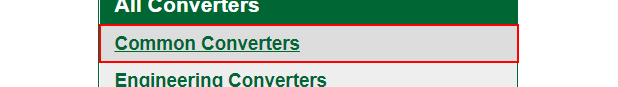
Workflow: Web_rec

Step 1: click on the link

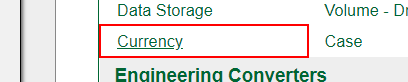
Step 2: click on the link 'Currency'

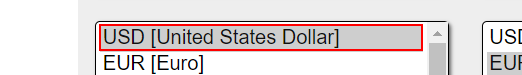
Step 3: click on the option

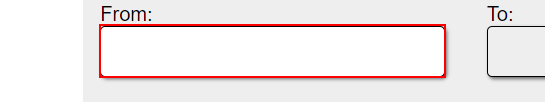
Step 4: type "100" into the text box

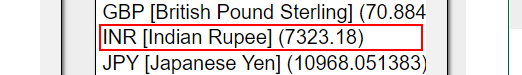
Step 5: click on the option 'INR [Indian Rupee] (7323.18)'

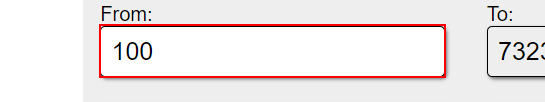
Step 6: type "100" into the text box

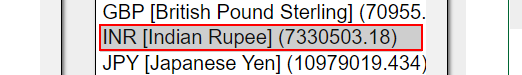
Step 7: type [Nothing] into the option 'INR [Indian Rupee] (7330503.18)'

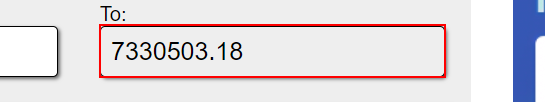
Step 8: type "%[k(end)d(shift)d(home)u(shift)u(home)]" into the text box 'ucto'
